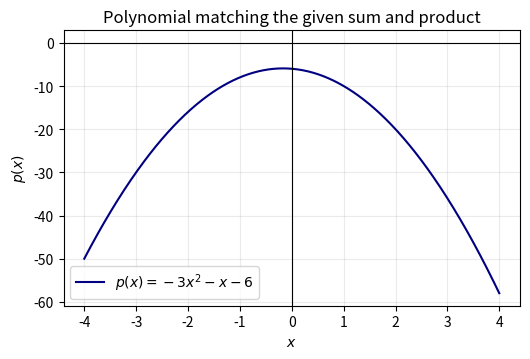

Reproduce this figure in Python. (Note: this script raises an exception after producing the figure.)
"""Plot the polynomial in the correct option for Question 3.1.14."""
from pathlib import Path
import matplotlib.pyplot as plt
import numpy as np

x = np.linspace(-4, 4, 500)
y = -3*x**2 - x - 6

fig, ax = plt.subplots(figsize=(5.4, 3.7))
ax.plot(x, y, color="navy", label=r"$p(x)=-3x^2-x-6$")
ax.axhline(0, color="black", lw=.8)
ax.axvline(0, color="black", lw=.8)
ax.set(xlabel="$x$", ylabel="$p(x)$", title="Polynomial matching the given sum and product")
ax.grid(alpha=.25); ax.legend(); fig.tight_layout()
print("For ax^2+bx+c, sum=-b/a=-1/3 and product=c/a=2; option (D).")
out = Path(__file__).resolve().parent.parent / "figs" / "3.1.14.png"
fig.savefig(out, dpi=300, bbox_inches="tight")
print(f"Figure saved to {out}")
